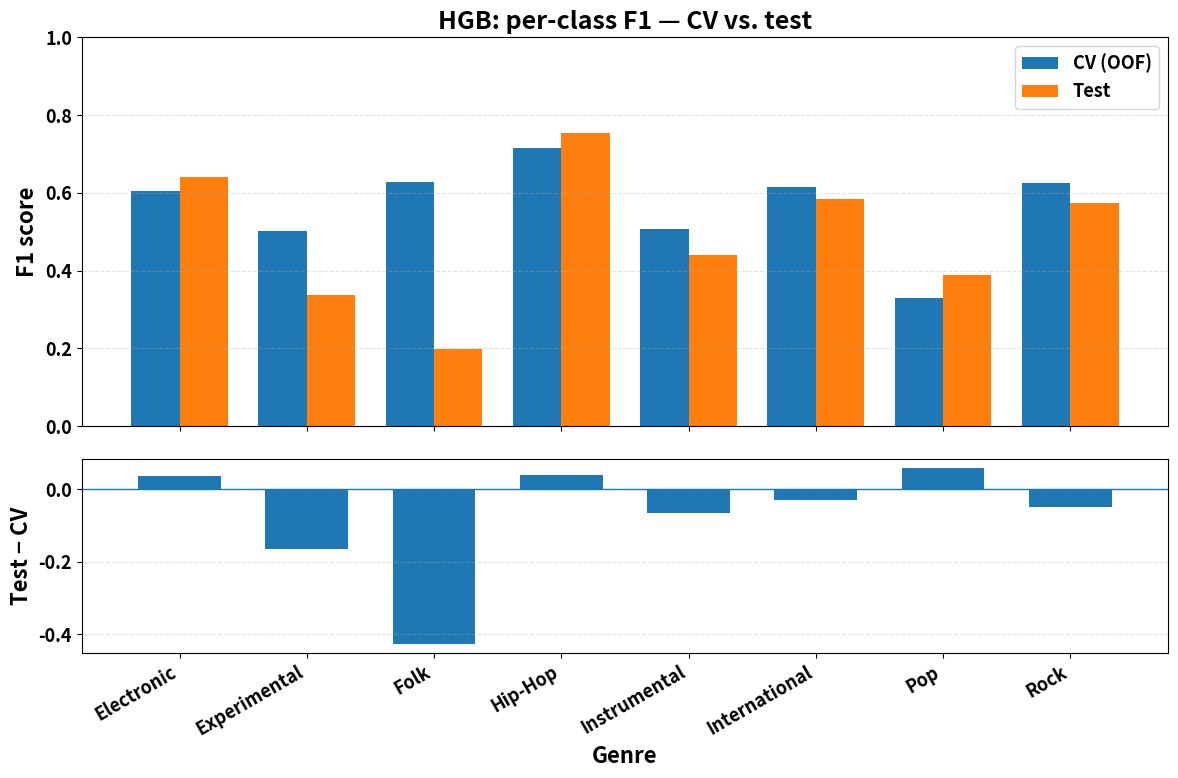
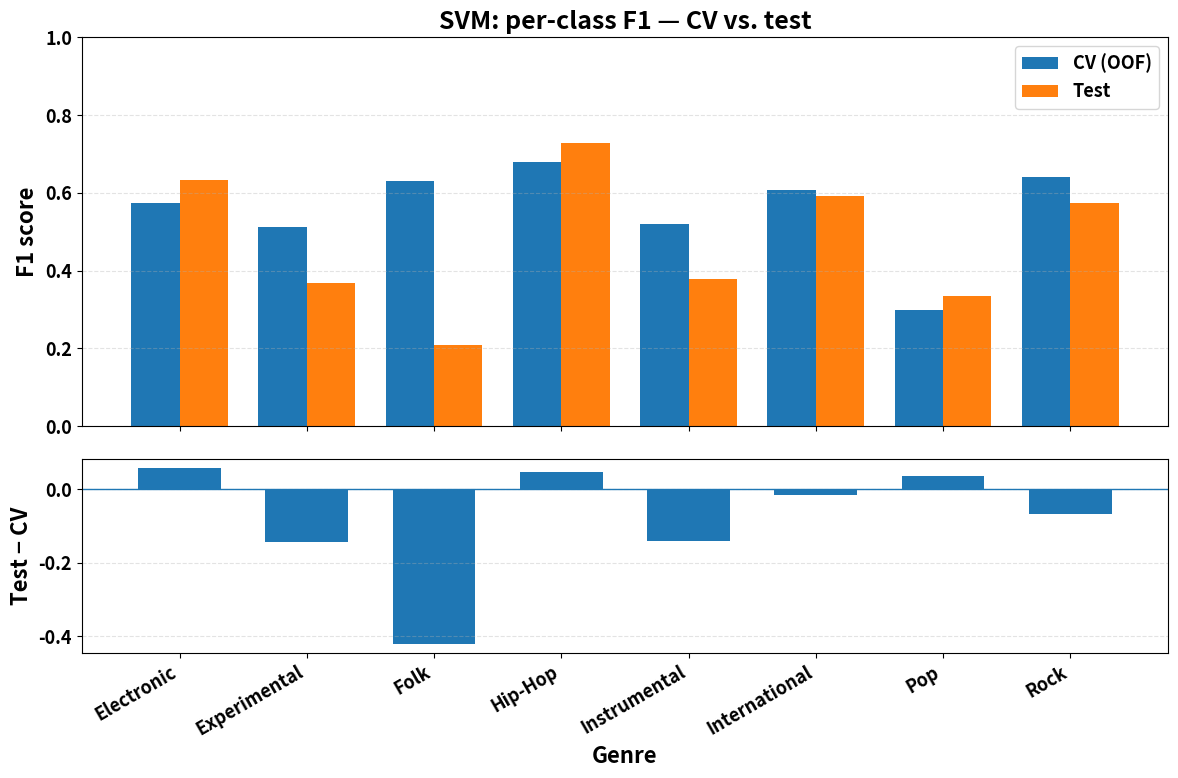
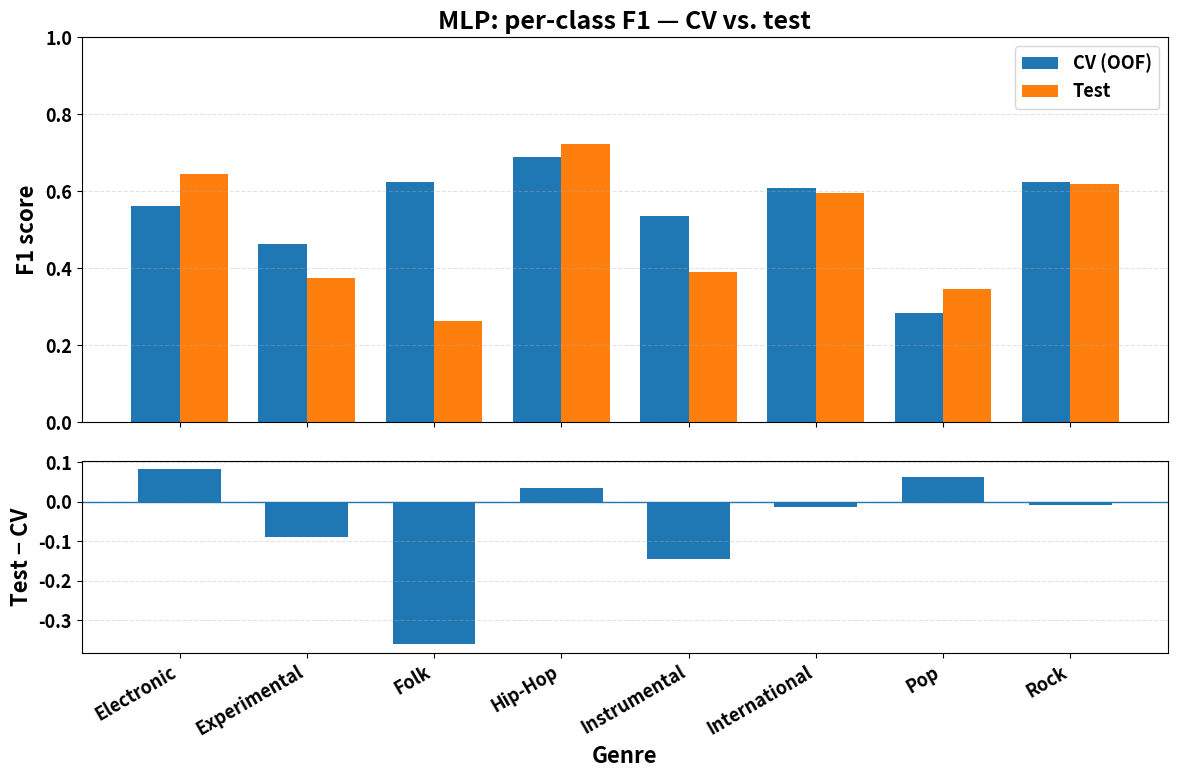

Reproduce these figures in Python, in order.
import matplotlib.pyplot as plt
import numpy as np

plt.rcParams.update({
    'font.size': 14,
    'font.weight': 700,
    'axes.labelsize': 16,       # X and Y axis labels
    'axes.labelweight': 'bold', # X and Y axis label weight
    'axes.titlesize': 18,       # Plot titles
    'axes.titleweight': 'bold',
    'xtick.labelsize': 13,      # X-axis tick labels (genre names)
    'ytick.labelsize': 13,      # Y-axis tick labels
    'legend.fontsize': 13,      # Legend
})

# Genres, in the same order as the classification reports
genres = [
    "Electronic",
    "Experimental",
    "Folk",
    "Hip-Hop",
    "Instrumental",
    "International",
    "Pop",
    "Rock",
]

# Per-class F1 scores from the classification reports
# CV = out-of-fold cross-validation scores
# Test = scores on the official FMA_small test set
scores = {
    "HGB": {
        "CV": [
            0.605, 0.502, 0.627, 0.715,
            0.508, 0.614, 0.330, 0.625,
        ],
        "Test": [
            0.642, 0.337, 0.199, 0.753,
            0.441, 0.584, 0.390, 0.575,
        ],
    },
    "SVM": {
        "CV": [
            0.573, 0.512, 0.631, 0.680,
            0.519, 0.607, 0.298, 0.640,
        ],
        "Test": [
            0.632, 0.367, 0.209, 0.727,
            0.378, 0.591, 0.335, 0.573,
        ],
    },
    "MLP": {
        "CV": [
            0.563, 0.464, 0.623, 0.689,
            0.535, 0.608, 0.285, 0.625,
        ],
        "Test": [
            0.645, 0.374, 0.262, 0.723,
            0.390, 0.596, 0.347, 0.618,
        ],
    },
}

x = np.arange(len(genres))
bar_width = 0.38

for model_name, model_scores in scores.items():
    cv_f1 = np.array(model_scores["CV"])
    test_f1 = np.array(model_scores["Test"])

    # Positive = better test score; negative = worse test score
    differences = test_f1 - cv_f1

    # Create two vertically stacked plots
    fig, (ax_top, ax_bottom) = plt.subplots(
        2,
        1,
        figsize=(12, 8),
        sharex=True,
        gridspec_kw={"height_ratios": [2, 1]},
    )

    # --------------------------------------------------
    # Top plot: compare CV and test F1 for each genre
    # --------------------------------------------------
    ax_top.bar(
        x - bar_width / 2,
        cv_f1,
        bar_width,
        label="CV (OOF)",
    )
    ax_top.bar(
        x + bar_width / 2,
        test_f1,
        bar_width,
        label="Test",
    )

    ax_top.set_ylabel("F1 score")
    ax_top.set_title(f"{model_name}: per-class F1 — CV vs. test")
    ax_top.set_ylim(0, 1)
    ax_top.grid(axis="y", linestyle="--", alpha=0.35)
    ax_top.legend()

    # --------------------------------------------------
    # Bottom plot: difference between test and CV F1
    # --------------------------------------------------
    ax_bottom.bar(x, differences, width=0.65)
    ax_bottom.axhline(0, linewidth=1)

    ax_bottom.set_ylabel("Test − CV")
    ax_bottom.set_xlabel("Genre")
    ax_bottom.set_xticks(x)
    ax_bottom.set_xticklabels(
        genres,
        rotation=30,
        ha="right",
    )
    ax_bottom.grid(axis="y", linestyle="--", alpha=0.35)

    # Prevent labels from being cut off
    fig.tight_layout()

plt.show()
